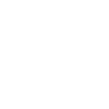
t = 0.00 s
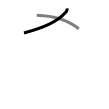
t = 1.50 s
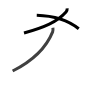
t = 2.75 s
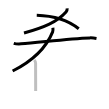
t = 4.25 s
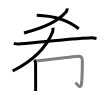
t = 5.50 s
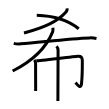
t = 7.00 s

The animated SVG that drew these frames (rendered in a browser with its animation timeline set to each time). Animation: 7 SMIL elements (animate=7); one cycle of 7.00 s.

<svg width="109px" height="109px" viewBox="0 0 px 109px" xmlns="http://www.w3.org/2000/svg" xmlns:xlink="http://www.w3.org/1999/xlink" xml:space="preserve" version="1.1"  baseProfile="full">
<path d="M67.18,8.43c0.07,1.07-0.18,2.43-1.16,3.52C57,22,44.5,27.25,24,33" style="fill:none;stroke:black;stroke-width:3;opacity:0">
  <animate attributeType="CSS" attributeName="opacity" from="0" to="1" begin="0s" dur="1s" repeatCount="Indefinite" fill="freeze" />
</path>
<path d="M36.75,15.25c16,0.5,32,5.5,42,13.5" style="fill:none;stroke:black;stroke-width:3;opacity:0">
  <animate attributeType="CSS" attributeName="opacity" from="0" to="1" begin="1s" dur="1s" repeatCount="Indefinite" fill="freeze" />
</path>
<path d="M52.88,27.75c0.11,1.02,0.35,2.66-0.23,4.09c-4.4,10.91-15.52,26.78-40.01,39.18" style="fill:none;stroke:black;stroke-width:3;opacity:0">
  <animate attributeType="CSS" attributeName="opacity" from="0" to="1" begin="2s" dur="1s" repeatCount="Indefinite" fill="freeze" />
</path>
<path d="M13.75,43.32c1.89,0.54,5.36,0.66,7.25,0.54c17.35-1.11,47.17-5.49,68.88-5.98c3.15-0.07,5.04,0.26,6.62,0.53" style="fill:none;stroke:black;stroke-width:3;opacity:0">
  <animate attributeType="CSS" attributeName="opacity" from="0" to="1" begin="3s" dur="1s" repeatCount="Indefinite" fill="freeze" />
</path>
<path d="M34.25,60c0.94,0.94,1.34,2.09,1.34,3.21c0,5.35,0.04,16.35,0.06,23.29c0,1.86,0.01,3.42,0.01,4.51" style="fill:none;stroke:black;stroke-width:3;opacity:0">
  <animate attributeType="CSS" attributeName="opacity" from="0" to="1" begin="4s" dur="1s" repeatCount="Indefinite" fill="freeze" />
</path>
<path d="M36.34,60.84c3.48-0.24,39.04-4.38,41.63-4.53c3.05-0.17,4.35,0.81,4.35,4.53c0,10.42,0.06,14.54-0.78,22.66c-0.67,6.55-4.88,0.31-6.04-0.88" style="fill:none;stroke:black;stroke-width:3;opacity:0">
  <animate attributeType="CSS" attributeName="opacity" from="0" to="1" begin="5s" dur="1s" repeatCount="Indefinite" fill="freeze" />
</path>
<path d="M56.49,46.25c0.94,0.94,1.59,2.62,1.59,4.21c0,3.65-0.12,30.52-0.16,43.79c-0.01,3.24-0.02,5.67-0.02,6.75" style="fill:none;stroke:black;stroke-width:3;opacity:0">
  <animate attributeType="CSS" attributeName="opacity" from="0" to="1" begin="6s" dur="1s" repeatCount="Indefinite" fill="freeze" />
</path>
</svg>
